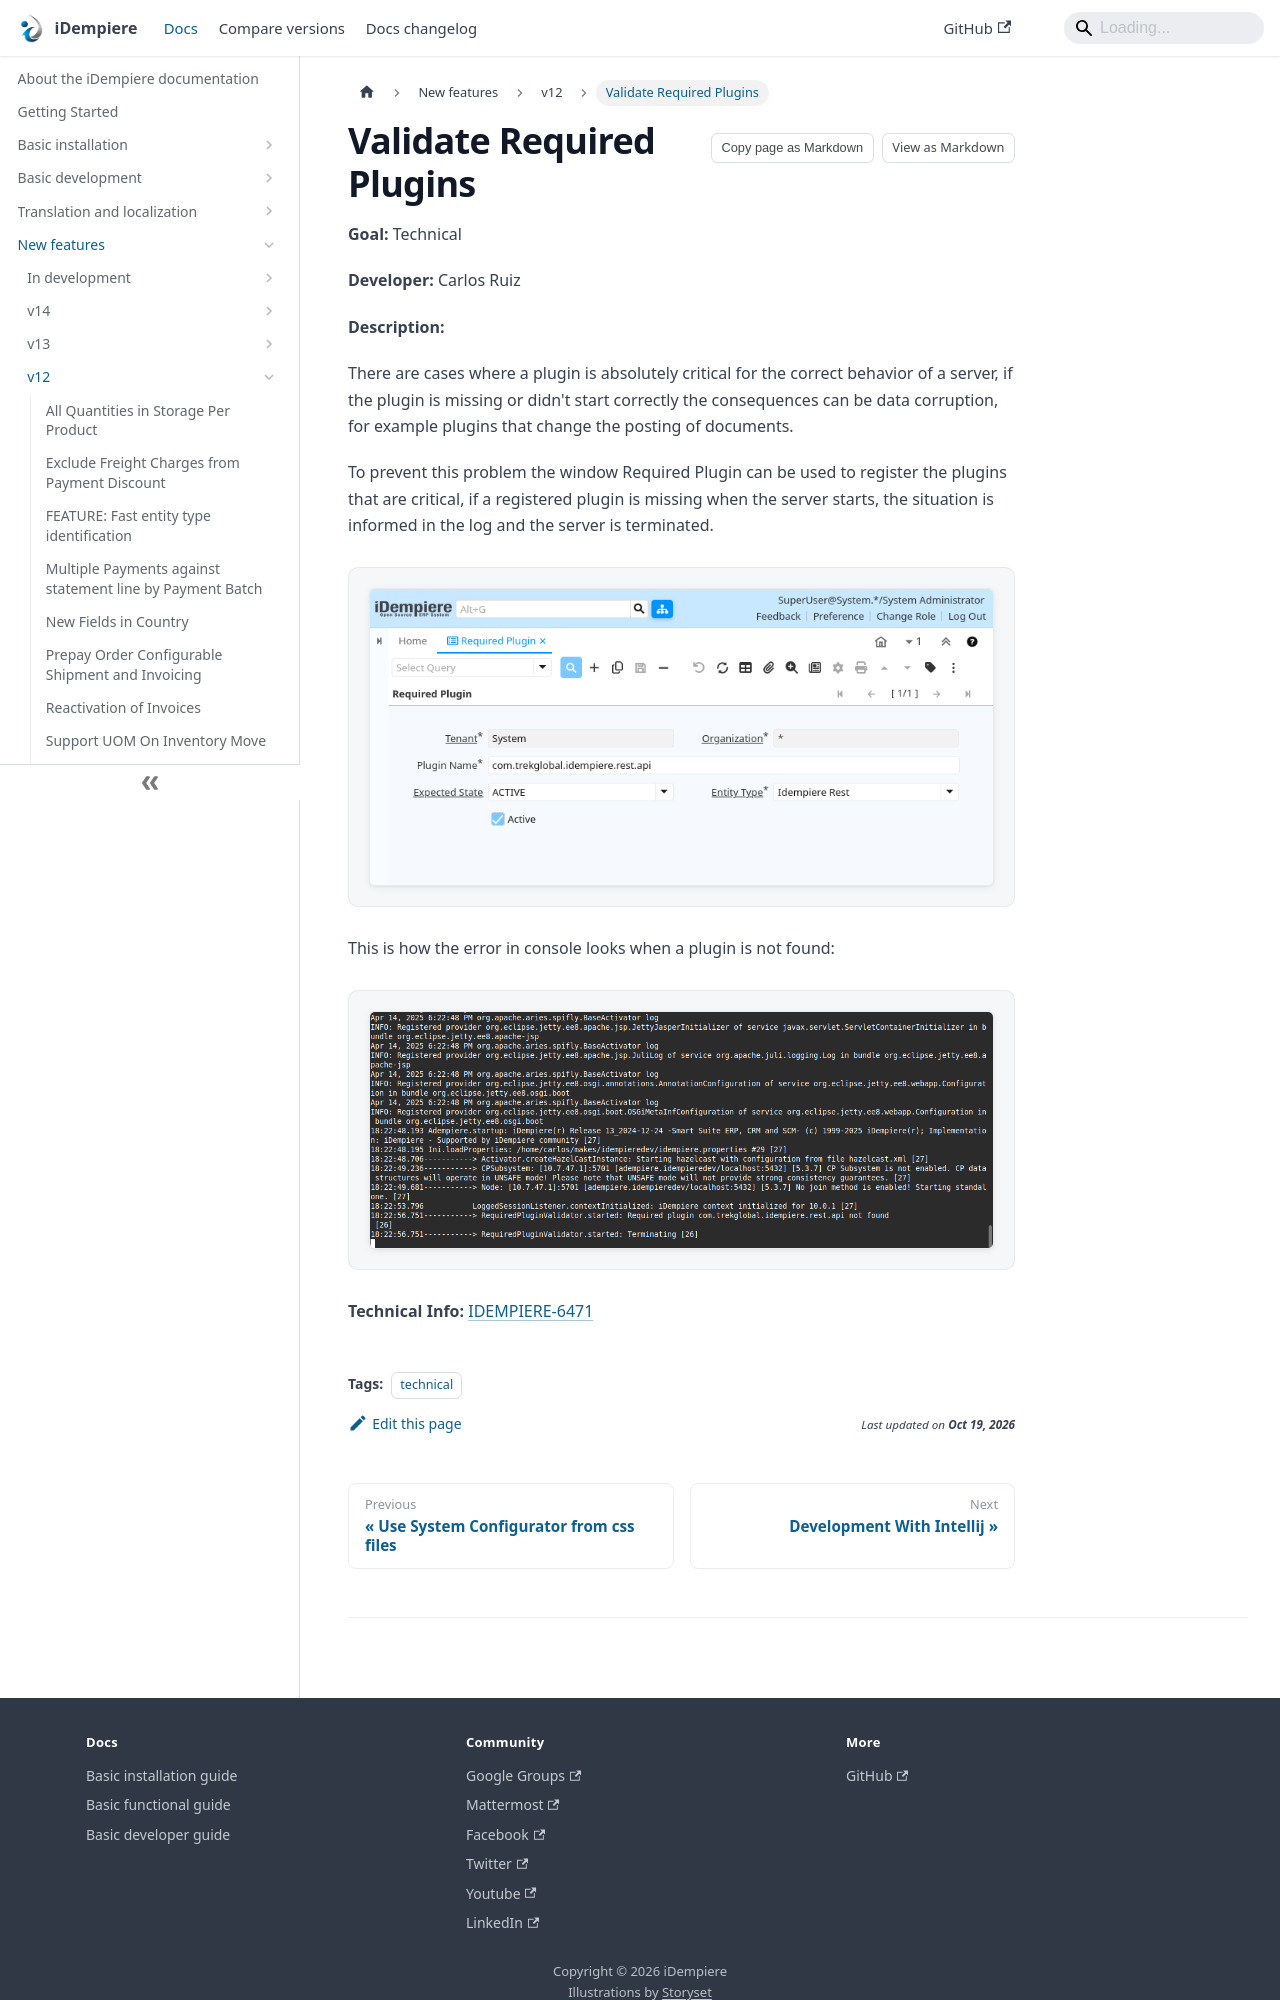

repository: idempiere/idempiere.github.io · page: docs/new-features/v12/validate-required-plugins.html · generator: docusaurus

---
sidebar_position: 28
sidebar_label: "Validate Required Plugins"
description: "Validate Required Plugins: a New Feature in iDempiere 12."
tags: [technical]
---
# Validate Required Plugins

**Goal:** Technical

**Developer:** Carlos Ruiz

**Description:**

There are cases where a plugin is absolutely critical for the correct behavior of a server, if the plugin is missing or didn't start correctly the consequences can be data corruption, for example plugins that change the posting of documents.

To prevent this problem the window Required Plugin can be used to register the plugins that are critical, if a registered plugin is missing when the server starts, the situation is informed in the log and the server is terminated.

![Required Plugin   Required Plugin   Window (iDempiere 1.0.0)](pathname:///img/new-features/v12/Required_Plugin_-_Required_Plugin_-_Window_(iDempiere_1.0.0).png)

This is how the error in console looks when a plugin is not found:

![01 ServerTerminated](pathname:///img/new-features/v12/01_ServerTerminated.png)
